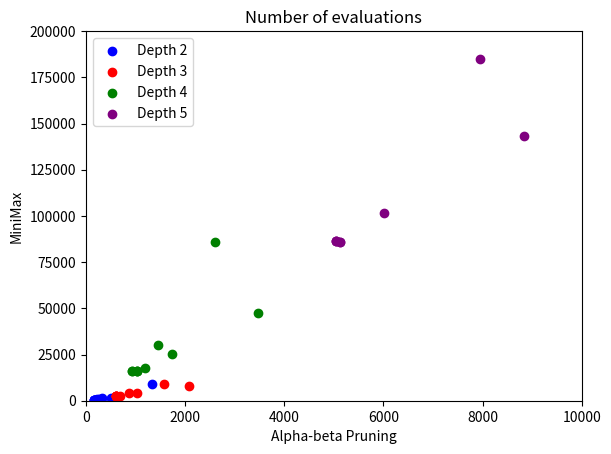

Python code for this plot:
#!/usr/bin/env python3
# -*- coding: utf-8 -*-
"""
Created on Fri Oct 11 22:32:29 2024

@author: Angelina and Maria (group 53)
"""

import matplotlib.pyplot as plt

# depth 2
# minmax data
d2_w_mm = [482, 688, 1261, 8969]
d2_h_mm = [482, 526, 762, 1462]
d2_n_mm = [482, 482, 514]
d2_mm = d2_w_mm + d2_h_mm + d2_n_mm

# alpha beta data
d2_w_ab = [171, 218, 331, 1330]
d2_h_ab = [171, 189, 269, 514]
d2_n_ab = [171, 169, 186]
d2_ab = d2_w_ab + d2_h_ab + d2_n_ab

# depth 3
# minmax data
d3_w_mm = [2401, 3972, 9268, 135042]
d3_h_mm = [2401, 2747, 3965, 7875]
d3_n_mm = [2401, 2374, 2359]
d3_mm = d3_w_mm + d3_h_mm + d3_n_mm

# alpha beta data
d3_w_ab = [617, 876, 1568, 10287]
d3_h_ab = [617, 695, 1033, 2073]
d3_n_ab = [617, 613, 613]
d3_ab = d3_w_ab + d3_h_ab + d3_n_ab

# depth 4
# minmax data
d4_w_mm = [16150, 30176, 86044, 2323304]
d4_h_mm = [16150, 17950, 25085, 47320]
d4_n_mm = [16150, 16207, 16239]
d4_mm = d4_w_mm + d4_h_mm + d4_n_mm

# alpha beta data
d4_w_ab = [1030, 1459, 2612, 17955]
d4_h_ab = [1030, 1187, 1742, 3482]
d4_n_ab = [1030, 934, 936]
d4_ab = d4_w_ab + d4_h_ab + d4_n_ab

# depth 5
# minmax data
d5_w_mm = [86164, 184768, 665631, 37542386]
d5_h_mm = [86164, 101624, 143240, 285935]
d5_n_mm = [86164, 85969, 85898]
d5_mm = d5_w_mm + d5_h_mm + d5_n_mm

# alpha beta data
d5_w_ab = [5046, 7951, 17013, 190319]
d5_h_ab = [5046, 6012, 8830, 18290]
d5_n_ab = [5046, 5122, 5133]
d5_ab = d5_w_ab + d5_h_ab + d5_n_ab


plt.figure()
plt.scatter(d2_ab, d2_mm, color = 'blue', label = 'Depth 2')
plt.scatter(d3_ab, d3_mm, color = 'red', label = 'Depth 3')
plt.scatter(d4_ab, d4_mm, color = 'green', label = 'Depth 4')
plt.scatter(d5_ab, d5_mm, color = 'purple', label = 'Depth 5')
plt.xlabel('Alpha-beta Pruning')
plt.ylabel('MiniMax')
plt.title('Number of evaluations')
plt.xlim(0, 10000)
plt.ylim(0, 200000)
plt.legend()
plt.show()
